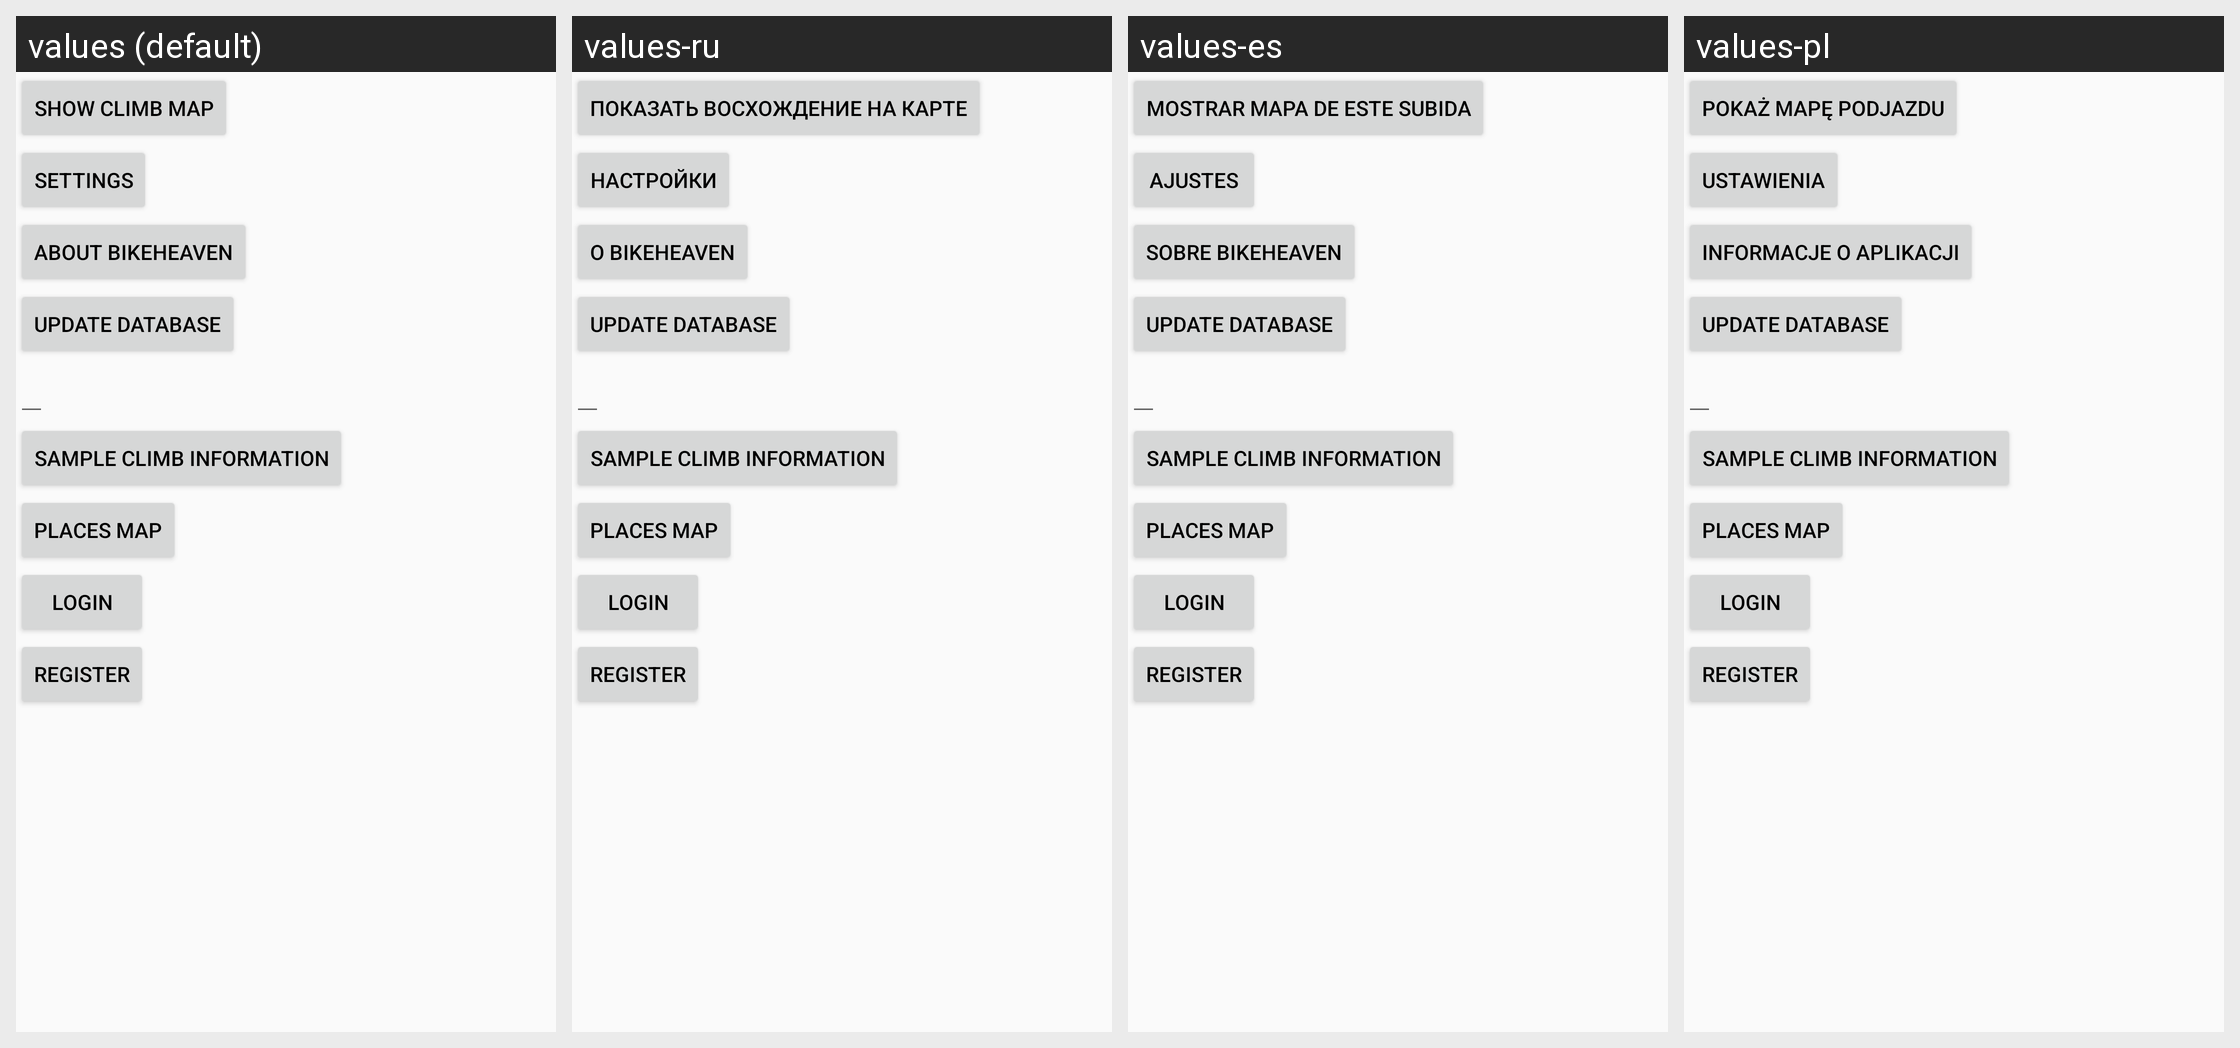

The Android screen above is rendered under several locales of the same app. Produce the string resources it draws, with the default and per-locale values.
Android screen res/layout/activity_main.xml rendered under 4 locales, left to right: values (default), values-ru, values-es, values-pl. Device: Nexus 5 (rendered at 1080×1920; each locale shown at half size, 540×960, under a caption strip naming it); theme NLightStyle.
Strings drawn on this screen, with the default value and each locale's value (text and hints the layout hard-codes, and strings that could not be matched under every locale, appear in the picture but are not listed):

climb_map
  values: Show climb map
  values-ru: Показать восхождение на карте
  values-es: Mostrar mapa de este subida
  values-pl: Pokaż mapę podjazdu

settings_activity
  values: Settings
  values-ru: Настройки
  values-es: Ajustes
  values-pl: Ustawienia

app_info
  values: About BikeHeaven
  values-ru: О BikeHeaven
  values-es: Sobre BikeHeaven
  values-pl: Informacje o aplikacji
